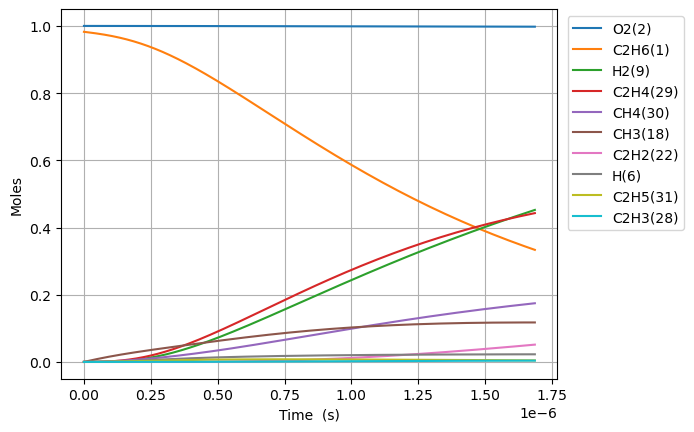

Source data for this figure (header and first rows):
Time (s), Volume (m^3), N2, Ne, C2H6(1), O2(2), H2O(3), C(4), CH(5), CH3(18), C2H5(31), CH4(30), C2H4(29), H(6), H2(9), C2H3(28), C2H2(22), HO2(12), CH3O2(36), C2H5O2(40), OH(8)
0.0, 0.8834, 3.76, 0.0, 0.9825, 1.0, 0.0, 0.0, 0.0, 0.0, 0.0, 0.0, 0.0, 0.0, 0.0, 0.0, 0.0, 0.0, 0.0, 0.0, 0.0
1.1838839343506847e-21, 0.8834, 3.76, 0.0, 0.9825, 1.0, 4.477875290894186e-64, 4.4426053946412866e-57, 2.3623952869626704e-36, 2.179434463287162e-16, 6.493738597377379e-19, 5.603927287444591e-31, 3.9920359125882266e-32, 4.2878483371672237e-19, 1.3314110831520065e-32, 1.0761812258059899e-51, 2.2022987836788787e-65, 2.205890260205084e-19, 8.95516881946283e-34, 1.2542398778377026e-35, 1.3757410787698476e-50
3.3148750161819173e-21, 0.8834, 3.76, 0.0, 0.9825, 1.0, 1.262832478036859e-62, 5.274261124806714e-56, 1.4268867533252392e-35, 6.102416497204035e-16, 1.818246807267396e-18, 3.384772081616522e-30, 2.4111896912052026e-31, 1.2005975344069086e-18, 8.041722942238596e-32, 1.2776423512799928e-50, 4.9264542871498034e-64, 6.176492728574237e-19, 5.408921966954957e-33, 7.575608862143638e-35, 2.0790199182370735e-49
7.576857179844382e-21, 0.8834, 3.76, 0.0, 0.9825, 1.0, 2.7469364768482894e-61, 5.1783008488562936e-55, 6.869845494484243e-35, 1.3948380565037704e-15, 4.155992702333627e-18, 1.6296220551888726e-29, 1.1608840433835264e-30, 2.744222935787624e-18, 3.871743429806751e-31, 1.2543968368088921e-49, 9.733843492906426e-63, 1.411769766531255e-18, 2.6041630926989045e-32, 3.6473295647579113e-34, 2.2365147569348217e-48
1.6100821507169314e-20, 0.8834, 3.76, 0.0, 0.9825, 1.0, 5.092357280253803e-60, 4.5801484594443884e-54, 3.0002420144392823e-34, 2.9640308700704745e-15, 8.831484492493756e-18, 7.116987655054484e-29, 5.0698856090167075e-30, 5.831473738550427e-18, 1.6908920756037888e-30, 1.1094997965765474e-48, 1.732085441853488e-61, 3.00001075387892e-18, 1.1373064400708642e-31, 1.5928846448599502e-33, 2.0557423791847567e-47
3.3148750161819175e-20, 0.8834, 3.76, 0.0, 0.9825, 1.0, 8.752461061850974e-59, 3.8498907565277113e-53, 1.2525419811446294e-33, 6.10241649720376e-15, 1.818246807292468e-17, 2.9712022478029907e-28, 2.1165774408809717e-29, 1.2005975344081526e-17, 7.059141562878606e-30, 9.326014314192671e-48, 2.921415264673737e-60, 6.176492728574259e-18, 4.7480305080709545e-31, 6.649979832350109e-33, 1.758730886207434e-46
6.72446074711189e-20, 0.8834, 3.76, 0.0, 0.9825, 1.0, 1.4506562334903724e-57, 3.1563730456195804e-52, 5.117042687347401e-33, 1.2379187751469845e-14, 3.688443523422921e-17, 1.2138330661695367e-27, 8.646909468328611e-29, 2.435497855516569e-17, 2.883889662556218e-29, 7.646029989137605e-47, 4.798433344875941e-59, 1.2529456677964977e-17, 1.9397253869639515e-30, 2.7167337450378156e-32, 1.454152707237847e-45
1.3543632208971834e-19, 0.8834, 3.76, 0.0, 0.9825, 1.0, 2.3620176181563455e-56, 2.556112731400768e-51, 2.068390468688844e-32, 2.4932730260000077e-14, 7.428836955860891e-17, 4.9065073286666214e-27, 3.495219059380707e-28, 4.9052984977421903e-17, 1.1657143110362172e-28, 6.191953322420708e-46, 7.77846723118502e-58, 2.5235384576746564e-17, 7.840680149485664e-30, 1.0981472165990788e-31, 1.1824928315702568e-44
2.7181975132691725e-19, 0.8834, 3.76, 0.0, 0.9825, 1.0, 3.812305958651474e-55, 2.0573819103545671e-50, 8.316907103395267e-32, 5.0039815277052755e-14, 1.4909623821445104e-16, 1.9728850172532763e-26, 1.4054122113211299e-27, 9.84489978222858e-17, 4.6872859747176345e-28, 4.9838227224578986e-45, 1.2526981681007652e-56, 5.064724037431035e-17, 3.152703003520627e-29, 4.415601659831244e-31, 9.537233074084456e-44
5.44586609801315e-19, 0.8834, 3.76, 0.0, 0.9825, 1.0, 6.126273331468041e-54, 1.650919425454668e-49, 3.3354517311553103e-31, 1.0025398531112704e-13, 2.9871197555446604e-16, 7.912151313573317e-26, 5.6363315539825074e-27, 1.972410235134196e-16, 1.8798113198661623e-27, 3.9992038658795263e-44, 2.010857991228903e-55, 1.014709519694404e-16, 1.2643749124811768e-28, 1.770853758328284e-30, 7.66082426212613e-43
1.0901203267501106e-18, 0.8834, 3.76, 0.0, 0.9825, 1, 9.823353025703169e-53, 1.3227445528431842e-48, 1.335920454792657e-30, 2.0068232537915125e-13, 5.979434503478191e-16, 3.1689874816384844e-25, 2.2574725170096695e-26, 3.9482507490131093e-16, 7.52905032336762e-27, 3.2042297011411575e-43, 3.222616001242267e-54, 2.0311837515971035e-16, 5.064094594299129e-28, 7.092651758470302e-30, 6.141098865988124e-42
2.1811877606477015e-18, 0.8834, 3.76, 0.0, 0.9825, 1, 1.5734436865421768e-51, 1.058999957821296e-47, 5.347163327916148e-30, 4.015390055147024e-13, 1.1964064003878167e-15, 1.2684208546256738e-24, 9.035773215117396e-26, 7.899931776995892e-16, 3.0135822565862743e-26, 2.5653320730793524e-42, 5.160384369234928e-53, 4.064132215402896e-16, 2.0269575787381267e-27, 2.838909102581544e-29, 4.917859743222673e-41
4.363322628442884e-18, 0.8834, 3.76, 0.0, 0.9825, 1, 2.5188764392925765e-50, 8.475218663511331e-47, 2.139561831094698e-29, 8.03252365783815e-13, 2.3933323022809804e-15, 5.075335613161593e-24, 3.6154862531418965e-25, 1.5803293833861272e-15, 1.2058254399795454e-25, 2.053045320584959e-41, 8.259975696178981e-52, 8.130029143016055e-16, 8.110470548498912e-27, 1.1359334267078474e-28, 3.9362810285179415e-40
8.727592364033248e-18, 0.8834, 3.76, 0.0, 0.9825, 1, 4.031295847299319e-49, 6.781463387198669e-46, 8.559640520579906e-29, 1.606679086314082e-12, 4.787184113319976e-15, 2.0304647312601618e-23, 1.4464299300873886e-24, 3.1610017951191294e-15, 4.824086946916053e-25, 1.6427481943698843e-40, 1.3218650398478436e-50, 1.6261822998248673e-15, 3.244716340752483e-26, 4.5444733873811555e-28, 3.149822311313406e-39
1.7456131835213977e-17, 0.8834, 3.76, 0.0, 0.9825, 1, 6.450948316572469e-48, 5.4256870767405086e-45, 3.4241348656390588e-28, 3.2135325273427833e-12, 9.574887764408653e-15, 8.122519944030743e-23, 5.7861906265722465e-24, 6.322346620024841e-15, 1.9297918277252662e-24, 1.314323354231868e-39, 2.1151992492979086e-49, 3.2525410708739115e-15, 1.297992167630095e-25, 1.8179373046725583e-27, 2.520176883694185e-38
3.4913210777575435e-17, 0.8834, 3.76, 0.0, 0.9825, 1, 1.0322217327406823e-46, 4.3407577062274366e-44, 1.3697096783796561e-27, 6.4272394092728555e-12, 1.9150295182628727e-14, 3.249140186058458e-22, 2.31457044724941e-23, 1.264503627559509e-14, 7.719481423005942e-24, 1.0515086219382392e-38, 3.384491009102087e-48, 6.5052586129820786e-15, 5.192179936990336e-25, 7.272045153262258e-27, 2.0162691290749992e-37
6.982736866229835e-17, 0.8834, 3.76, 0.0, 0.9825, 1, 1.651610776794874e-45, 3.472691764376075e-43, 5.4789501690167105e-27, 1.285465317262368e-11, 3.830111048323978e-14, 1.2996825165360199e-21, 9.258470281773281e-23, 2.5290415609770884e-14, 3.087855395144406e-23, 8.412268997326857e-38, 5.415323550445516e-47, 1.301069369723873e-14, 2.0769142258738862e-24, 2.908877268949843e-26, 1.6130663544217895e-36
1.3965568443174417e-16, 0.8834, 3.76, 0.0, 0.9825, 1, 2.642622049579691e-44, 2.778191458513131e-42, 2.1916023503172306e-26, 2.5709480697288038e-11, 7.66027429411455e-14, 5.198782950461479e-21, 3.7034258885448173e-22, 5.058117437026368e-14, 1.2351547252801418e-22, 6.72989562730106e-37, 8.664628554050991e-46, 2.60215638659133e-14, 8.307741382655502e-24, 1.1635627649558612e-25, 1.2904735055232825e-35
2.7931231597063583e-16, 0.8834, 3.76, 0.0, 0.9825, 1, 4.228231132636755e-43, 2.2225744766064332e-41, 8.766453898188355e-26, 5.141913573846762e-11, 1.5320601528369135e-13, 2.0795237567922617e-20, 1.481377972174597e-21, 1.0116269225981413e-13, 4.940644051054246e-22, 5.38394934526168e-36, 1.386349605917058e-44, 5.204330420390753e-14, 3.32311342997119e-23, 4.654274900613277e-25, 1.0323869752105518e-34
5.586255790484192e-16, 0.8834, 3.76, 0.0, 0.9825, 1, 6.765198519390304e-42, 1.7780778506656804e-40, 3.5065904037189935e-25, 1.0283844578823014e-10, 3.0641258967572016e-13, 8.318116178008394e-20, 5.925527614693541e-21, 2.0232572951317493e-13, 1.976262662721285e-21, 4.3071736879112225e-35, 2.2181671347761707e-43, 1.0408678488247634e-13, 1.329248732179216e-22, 1.8617148291599074e-24, 8.259128515941038e-34
1.1172521052039858e-15, 0.8834, 3.76, 0.0, 0.9825, 1, 1.0824340674881527e-40, 1.4224851809989047e-39, 1.4026378864102524e-24, 2.056770657573689e-10, 6.128258572875226e-13, 3.327250699437484e-19, 2.370214585038414e-20, 4.0465180991693945e-13, 7.905060833908895e-21, 3.4457463538840955e-34, 3.5490753413925207e-42, 2.081737462499353e-13, 5.317001527517231e-22, 7.446869860447978e-24, 6.607315948023297e-33
2.234505157515119e-15, 0.8834, 3.76, 0.0, 0.9825, 1, 1.731896376473717e-39, 1.1380222533212543e-38, 5.610554643743875e-24, 4.113543051741008e-10, 1.2256528678220788e-12, 1.3309011238715281e-18, 9.480868570147736e-20, 8.093039943126671e-13, 3.1620264489002274e-20, 2.7566027947176922e-33, 5.678532370011744e-41, 4.1634766902613894e-13, 2.1268018334968197e-21, 2.978750697716593e-23, 5.285858091800603e-32
4.469011262137386e-15, 0.8834, 3.76, 0.0, 0.9825, 1, 2.7710357770958283e-38, 9.104713633972155e-38, 2.2442221957228552e-23, 8.22708781921383e-10, 2.451308790134772e-12, 5.323606171273566e-18, 3.792351995392954e-19, 1.618608457457132e-12, 1.264811065612312e-19, 2.2052889207215764e-32, 9.085678797236377e-40, 8.326955147436887e-13, 8.507209000800854e-21, 1.191501345613617e-22, 4.228688733624833e-31
8.938023471381919e-15, 0.8834, 3.76, 0.0, 0.9825, 1, 4.433658758963329e-37, 7.284623827232357e-37, 8.976887208179698e-23, 1.6454177270712195e-09, 4.902628239732675e-12, 2.1294427937420942e-17, 1.5169437286913068e-18, 3.237217761159822e-12, 5.059245738434156e-19, 1.7642408510545308e-31, 1.453716382766386e-38, 1.6653912068393635e-12, 3.402883311149745e-20, 4.76601164205812e-22, 3.382952093904321e-30
1.7876047889870985e-14, 0.8834, 3.76, 0.0, 0.9825, 1, 7.093856045464318e-36, 5.829062112541282e-36, 3.5907527674014607e-22, 3.290835583991984e-09, 9.805297558804122e-12, 8.517771746034802e-17, 6.06779691236493e-18, 6.47443787823402e-12, 2.02369899367838e-18, 1.4114078314751759e-30, 2.3259703999928275e-37, 3.330782593673039e-12, 1.3611527685994652e-19, 1.9064092099747438e-21, 2.706362442619256e-29
3.575209672684912e-14, 0.8834, 3.76, 0.0, 0.9825, 1, 1.1350173917355177e-34, 4.6654299207303726e-35, 1.4362992430471258e-21, 6.581671164317878e-09, 1.9610757876334164e-11, 3.4071087491080464e-16, 2.4271360736796298e-17, 1.2948884151167892e-11, 8.09480059623987e-18, 1.1291503493168301e-29, 3.7216294861576966e-36, 6.661565377909914e-12, 5.444605978472632e-19, 7.625672355905412e-21, 2.1650907806205783e-28
5.362814556382725e-14, 0.8834, 3.76, 0.0, 0.9825, 1, 4.294002064373611e-34, 1.3344371021186775e-34, 3.0521331055724284e-21, 9.872506611128142e-09, 2.9416339873135905e-11, 7.240106050834048e-16, 5.1576894974107763e-17, 1.9423336462997548e-11, 1.7201457780567916e-17, 3.228708208789144e-29, 1.3698217390587758e-35, 9.992348172716534e-12, 1.1569780036780684e-18, 1.620460566415179e-20, 6.427614569676363e-28
7.150419440080538e-14, 0.8834, 3.76, 0.0, 0.9825, 1, 1.1177264978854071e-33, 2.815681338611502e-34, 5.206575603546999e-21, 1.3163341924422777e-08, 3.922204354909388e-11, 1.2350769022956899e-15, 8.79845125799882e-17, 2.589779481383328e-11, 2.9343673365589206e-17, 6.810377871685611e-29, 3.4742030969573395e-35, 1.3323130978093115e-11, 1.9736671457060124e-18, 2.764323224250305e-20, 1.4005437081101e-27
1.0725629207476165e-13, 0.8834, 3.76, 0.0, 0.9825, 1, 4.101900190411067e-33, 7.696380317986776e-34, 1.0779538179492081e-20, 1.9745012237659065e-08, 5.883373647418156e-11, 2.5570697890856664e-15, 1.8216213058107883e-16, 3.884672568902481e-11, 6.075238298642297e-17, 1.8601809675053046e-28, 1.2149735738740002e-34, 1.9984696613654014e-11, 4.086222912696281e-18, 5.723208210030284e-20, 4.065348467950741e-27
1.430083897487179e-13, 0.8834, 3.76, 0.0, 0.9825, 1, 1.063653779762056e-32, 1.6114566605428936e-33, 1.8333146332375368e-20, 2.63266820599108e-08, 7.844587685596519e-11, 4.348905863698432e-15, 3.0981229378361684e-16, 5.179567877271254e-11, 1.0332394689798824e-16, 3.892225810900207e-28, 3.0359488507631018e-34, 2.6646262288086254e-11, 6.949588076528629e-18, 9.733723599568735e-20, 8.890462420854252e-27
1.7876048742267418e-13, 0.8834, 3.76, 0.0, 0.9825, 1, 2.325655054822715e-32, 2.9356854006608178e-33, 2.800886631905892e-20, 3.290835135610769e-08, 9.805849665486561e-11, 6.6441453157669895e-15, 4.733266532850522e-16, 6.474465565195498e-11, 1.5785573067658538e-16, 7.085844522652016e-28, 6.441229671067615e-34, 3.3307828004167826e-11, 1.0617389549419348e-17, 1.4871001295563057e-19, 1.6679724670907635e-26
2.5026468277058674e-13, 0.8834, 3.76, 0.0, 0.9825, 1, 8.945514524235575e-32, 7.764713648533492e-33, 5.385988341596465e-20, 4.607168833729338e-08, 1.3728520461298418e-10, 1.2776454969395783e-14, 9.102058582811585e-16, 9.06426822967992e-11, 3.035513570466075e-16, 1.8710023899436254e-27, 2.3600188998854654e-33, 4.6630959563905066e-11, 2.041681564318005e-17, 2.8596724937972226e-19, 4.563881240616835e-26
3.217688781184993e-13, 0.8834, 3.76, 0.0, 0.9825, 1, 2.376160370784631e-31, 1.6123308402883199e-32, 8.832979423559384e-20, 5.92350231818919e-08, 1.7651385972646954e-10, 2.0953351983769913e-14, 1.4927599711706665e-15, 1.165408055991337e-10, 4.978240600429209e-16, 3.879297504934389e-27, 6.128486875143149e-33, 5.995409129282446e-11, 3.348344878301438e-17, 4.689906068070689e-19, 9.621225619121915e-26
4.647772688143244e-13, 0.8834, 3.76, 0.0, 0.9825, 1, 1.0783265847706028e-30, 4.8613874448432426e-32, 1.8312224731372826e-19, 8.55616864622293e-08, 2.5497701056056133e-10, 4.344004428508594e-14, 3.094868804792629e-15, 1.6833734217194656e-10, 1.032081148394459e-15, 1.1657799251807978e-26, 2.716843044536192e-32, 8.660035525821076e-11, 6.941684373380284e-17, 9.723240203621188e-19, 2.9347781301018845e-25
7.507940502059745e-13, 0.8834, 3.76, 0.0, 0.9825, 1, 8.07262376354621e-30, 2.10514496065865e-31, 4.761141973730352e-19, 1.382149873876738e-07, 4.1192667422990635e-10, 1.1294481838251459e-13, 8.04731487365864e-15, 2.7193157541508404e-10, 2.6834434868426184e-15, 5.0135480241565154e-26, 2.0043828594991497e-31, 1.3989288521962302e-10, 1.8048310265936877e-16, 2.528182367700301e-18, 1.273430495234281e-24
1e-12, 0.8834, 3.76, 0.0, 0.9825, 1, 3.150324988233091e-29, 5.331648217382951e-31, 8.437914407290487e-19, 1.8409169375903663e-07, 5.4870205038229e-10, 2.0016891971166168e-13, 1.426316034740876e-14, 3.621943214418372e-10, 4.7558207801089416e-15, 1.2588943046642791e-25, 7.788091566856694e-31, 1.8632658086831375e-10, 3.198617307656413e-16, 4.4808581458445636e-18, 3.2050330375640187e-24
1.3228276129892747e-12, 0.8834, 3.76, 0.0, 0.9825, 1, 8.58586080491001e-29, 1.2025443645898812e-30, 1.475701245530484e-18, 2.4352148669855066e-07, 7.259194468233067e-10, 3.5007901838089473e-13, 2.4946999977357314e-14, 4.791246841446559e-10, 8.317589981586844e-15, 2.824890679877308e-25, 2.1197906394945877e-30, 2.4647795326870064e-10, 5.594062258506499e-16, 7.837043201934787e-18, 7.199475250203414e-24
2.466894738555875e-12, 0.8834, 3.76, 0.0, 0.9825, 1, 1.1132112701875096e-27, 8.211917633398929e-30, 5.12911406186914e-18, 4.5413407516113284e-07, 1.3542787569074549e-09, 1.2168448984358339e-12, 8.674096454969091e-14, 8.935294856447078e-10, 2.891194812452454e-14, 1.878094546798379e-24, 2.7460838572405153e-29, 4.5964812190183977e-10, 1.9443666578312446e-15, 2.72464923184775e-17, 4.787209298835966e-23
4.755028989689076e-12, 0.8834, 3.76, 0.0, 0.9825, 1, 1.6012052404926726e-26, 6.298513435099659e-29, 1.9051512237511894e-17, 8.753576114545342e-07, 2.6124923096086643e-09, 4.520359564348293e-12, 3.2243079088513495e-13, 1.7224135454368157e-09, 1.0740800076341146e-13, 1.3685943598964482e-23, 3.9566510399282922e-28, 8.859885895480023e-10, 7.22236161216909e-15, 1.0125754107401224e-16, 3.481594931576121e-22
7.043163240822277e-12, 0.8834, 3.76, 0.0, 0.9825, 1, 6.609243064868467e-26, 2.0256147821393427e-28, 4.179287358321328e-17, 1.2965789602443395e-06, 3.872698940751196e-09, 9.917176576255126e-12, 7.077511235967799e-13, 2.551397038457484e-09, 2.356512132589576e-13, 4.235868066050633e-23, 1.635301065080267e-27, 1.3123292313473447e-09, 1.5843957412039244e-14, 2.2222441374961364e-16, 1.0757124386488237e-21
9.331297491955479e-12, 0.8834, 3.76, 0.0, 0.9825, 1, 1.842627901948533e-25, 4.734492138226803e-28, 7.335068334435627e-17, 1.7177981215381295e-06, 5.134898419912763e-09, 1.7407284478512763e-11, 1.2429273217982067e-12, 3.3804801847422784e-09, 4.1364724514383435e-13, 9.544536800341167e-23, 4.5651891269665596e-27, 1.7386700477376473e-09, 2.7808458436389122e-14, 3.901931340107333e-16, 2.4196425315527858e-21
1e-11, 0.8834, 3.76, 0.0, 0.9825, 1, 2.4015620321490996e-25, 5.8754690158810405e-28, 8.423769312243423e-17, 1.8408981382078558e-06, 5.5041498715652535e-09, 1.9991523576893253e-11, 1.4276724931585329e-12, 3.6227968818307464e-09, 4.750620702760302e-13, 1.1705377147381581e-22, 5.95283248385906e-27, 1.8632673036420583e-09, 3.193615882347053e-14, 4.481659079841202e-16, 2.965714950213085e-21
1.161943174308868e-11, 0.8834, 3.76, 0.0, 0.9825, 1, 4.1554309596340565e-25, 9.293266418316121e-28, 1.1372234269204612e-16, 2.139015095343657e-06, 6.399090508987642e-09, 2.699067150802948e-11, 1.928192351003012e-12, 4.209663211738875e-09, 6.414019615680966e-13, 1.8080436679529898e-22, 1.0309217638867289e-26, 2.1650110391715127e-09, 4.311514579019038e-14, 6.052112532065805e-16, 4.5754824308465134e-21
1.619570024535508e-11, 0.8834, 3.76, 0.0, 0.9825, 1, 1.447990258586385e-24, 2.6288042082189975e-27, 2.208975781787846e-16, 2.9814424805185475e-06, 8.933451634314337e-09, 5.2437239451106577e-11, 3.749852598689664e-12, 5.8683297510301055e-09, 1.2462092693395106e-12, 4.778005418683091e-22, 3.6025524141118956e-26, 3.0176935488481936e-09, 8.375241481427099e-14, 1.1765718288739273e-15, 1.2048058868521811e-20
2.0771968747621485e-11, 0.8834, 3.76, 0.0, 0.9825, 1, 3.7271740949575176e-24, 5.837527608262892e-27, 3.63297749337633e-16, 3.82386111583093e-06, 1.1475780407893481e-08, 8.625678631299579e-11, 6.174599962856694e-12, 7.527398479939312e-09, 2.050120409827564e-12, 9.973936793169398e-22, 9.297257493307272e-26, 3.870376764007617e-09, 1.3775000138529758e-13, 1.9366869609692857e-15, 2.506216726397747e-20
2.5348237249887888e-11, 0.8834, 3.76, 0.0, 0.9825, 1, 8.033400919289288e-24, 1.1210896019947852e-26, 5.409009371439146e-16, 4.666271001345954e-06, 1.4026074820747849e-08, 1.284492130637261e-10, 9.204400766990075e-12, 9.186871317744384e-09, 3.053185360516902e-12, 1.807897337673869e-21, 2.009087634747122e-25, 4.723060688471744e-09, 2.0510184043211337e-13, 2.885957047437515e-15, 4.526972506287725e-20
2.992450575215429e-11, 0.8834, 3.76, 0.0, 0.9825, 1, 1.5383778233649604e-23, 1.9515454314843133e-26, 7.536854223743309e-16, 5.5086721371281945e-06, 1.6584332881671994e-08, 1.790144215370782e-10, 1.2841204222339995e-11, 1.084675016673632e-08, 4.255453948370792e-12, 2.978195531574857e-21, 3.8577160756438424e-25, 5.575745326030394e-09, 2.8580192102640534e-13, 4.024778420595688e-15, 7.430918984512694e-20
3.90770427566871e-11, 0.8834, 3.76, 0.0, 0.9825, 1, 4.48271789974168e-23, 4.869635194815026e-26, 1.2847150559364645e-15, 7.193448159742035e-06, 2.172473231343465e-08, 3.052628070190573e-10, 2.1943294168368092e-11, 1.4167733191439363e-08, 7.257795107985145e-12, 6.670698713597321e-21, 1.1315909007857198e-24, 7.281116754972726e-09, 4.872237645882454e-13, 6.872590865321178e-15, 1.651737954621848e-19
4.731432606076662e-11, 0.8834, 3.76, 0.0, 0.9825, 1, 9.630564385019659e-23, 9.473129947293353e-26, 1.882751256261618e-15, 8.709716656635033e-06, 2.6378308168517594e-08, 4.475203146870086e-10, 3.223003171365395e-11, 1.7158024918864046e-08, 1.0641667386247802e-11, 1.1915710668177128e-20, 2.444534539335842e-24, 8.815953516587111e-09, 7.14096128511776e-13, 1.0087720748576609e-14, 2.9306846761426865e-19
5.555160936484614e-11, 0.8834, 3.76, 0.0, 0.9825, 1, 1.8276701094915283e-22, 1.6662871869098614e-25, 2.594448307739507e-15, 1.0225956805366412e-05, 3.105765628279808e-08, 6.16904156423722e-10, 4.4512796652233944e-11, 2.0149660743718128e-08, 1.4671720832233307e-11, 1.9411561327993527e-20, 4.664207363163017e-24, 1.0350792645715407e-08, 9.84126373236137e-13, 1.3922938949083929e-14, 4.742781171217697e-19
6.378889266892566e-11, 0.8834, 3.76, 0.0, 0.9824, 1, 3.1723810030094896e-22, 2.7230400842439986e-25, 3.4196837442737436e-15, 1.1742168606301576e-05, 3.576276541205209e-08, 8.134137766569523e-10, 5.880260356881985e-11, 2.314265140700264e-08, 1.9348245464622815e-11, 2.958350127172627e-20, 8.13866735254063e-24, 1.1885634163806246e-08, 1.2972805711378406e-12, 1.8380467804328048e-14, 7.180898099528923e-19
8.02634592770847e-11, 0.8834, 3.76, 0.0, 0.9824, 1, 7.965695791763671e-22, 6.236542335217519e-25, 5.41028059328892e-15, 1.4774507166245284e-05, 4.5250221769097875e-08, 1.2878081295039361e-09, 9.34473865435829e-11, 2.9132740181597362e-08, 3.0641884498331896e-11, 5.972752954474981e-20, 2.0663902521338253e-23, 1.495532445270543e-08, 2.0528252386841736e-12, 2.917131020506415e-14, 1.4307116525929521e-18
9.673802588524374e-11, 0.8834, 3.76, 0.0, 0.9824, 1, 1.6803905630483326e-21, 1.2326665289931948e-24, 7.853564155568892e-15, 1.7806732339390443e-05, 5.4840587381874e-08, 1.8706989265516203e-09, 1.362524465931336e-10, 3.512837707270331e-08, 4.4524951847897287e-11, 1.0595869485453091e-19, 4.4057945653125767e-23, 1.8025024554965146e-08, 2.9804590897853917e-12, 4.247791796438949e-14, 2.505355701074835e-18
9.999999999999999e-11, 0.8834, 3.76, 0.0, 0.9824, 1, 1.920922385004723e-21, 1.3934821553590273e-24, 8.390940840023731e-15, 1.8407101302970463e-05, 5.675168304497168e-08, 1.998979210015279e-09, 1.4570334600441138e-10, 3.6316182253151894e-08, 4.758113110695315e-11, 1.1735869457853022e-19, 5.048549168167692e-23, 1.8632828203594355e-08, 3.1845178475563617e-12, 4.541253236993112e-14, 2.767551420593264e-18
1.2968715910156182e-10, 0.8834, 3.76, 0.0, 0.9824, 1, 5.469882896086586e-21, 3.6688749266115805e-24, 1.4094293753568849e-14, 2.387084253698243e-05, 7.432968762435501e-08, 3.3619520635916145e-09, 2.466952259033348e-10, 4.7136637840901376e-08, 8.006908851977636e-11, 2.6225173762535247e-19, 1.467651094232985e-22, 2.416445488645314e-08, 5.350912710596627e-12, 7.670849904014115e-14, 6.038944430498393e-18
1.571572885419589e-10, 0.8834, 3.76, 0.0, 0.9824, 1, 1.1770530050935465e-20, 7.529134231485637e-24, 2.0672799301906162e-14, 2.8926224986934096e-05, 9.089187066507315e-08, 4.936927090389466e-09, 3.6450025929287726e-10, 5.716580423431617e-08, 1.176416859445714e-10, 4.767395033032775e-19, 3.212222147202982e-22, 2.928301091687893e-08, 7.850980944698706e-12, 1.1309355898470588e-13, 1.075075232085315e-17
1.84627417982356e-10, 0.8834, 3.76, 0.0, 0.9824, 1, 2.2377125464415193e-20, 1.3822437014407097e-23, 2.8497304212470254e-14, 3.398129222423864e-05, 1.0773901149872083e-07, 6.81349828916393e-09, 5.061335248606351e-10, 6.72115058105227e-08, 1.6244583366523903e-10, 7.893336482504059e-19, 6.210229065175723e-22, 3.440159645992399e-08, 1.0826008529660722e-11, 1.5669900273729754e-13, 1.7437906160552153e-17
2.1209754742275307e-10, 0.8834, 3.76, 0.0, 0.9824, 1, 3.8896715293154757e-20, 2.33909474240356e-23, 3.756333194415984e-14, 3.903604426244661e-05, 1.2487069658955731e-07, 8.991645044293212e-09, 6.720012684812645e-10, 7.727413743097796e-08, 2.1449352375991857e-10, 1.2215453885699456e-18, 1.0972847205129815e-21, 3.9520212311731736e-08, 1.427475007920908e-11, 2.0760419534220067e-13, 2.644763188947499e-17
2.3956767686315016e-10, 0.8834, 3.76, 0.0, 0.9824, 1, 6.320986988330708e-20, 3.7209320250732287e-23, 4.786642244247863e-14, 4.409048111510596e-05, 1.422865133128342e-07, 1.1471346741031269e-08, 8.625091221413958e-10, 8.735409304663605e-08, 2.737970443654683e-10, 1.7963350068070747e-18, 1.8120651555915028e-21, 4.463885926846631e-08, 1.819596352880566e-11, 2.658877605978692e-13, 3.812784203274682e-17
2.6703780630354724e-10, 0.8834, 3.76, 0.0, 0.9824, 1, 9.74619146521453e-20, 5.638004626055091e-23, 5.940213153016965e-14, 4.914460279576211e-05, 1.5998604992280124e-07, 1.4252582765527026e-08, 1.0780621251694307e-09, 9.745176572996415e-08, 3.403689689094567e-10, 2.538089648791302e-18, 2.838697191386976e-21, 4.975753812630828e-08, 2.2588410016993142e-11, 3.3162761149824566e-13, 5.282714212173957e-17
... 340 more rows
